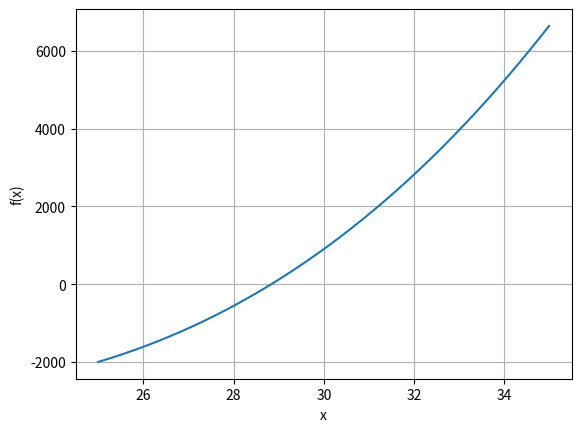

Generate this figure with matplotlib:
import matplotlib.pyplot as plt
import numpy as np
# Grade 5.0
print("The chosen original function is x**3-33*x**2+120*x+5")

def fx(x):  # Original function
    return x**3 - 33*x**2 + 120*x + 5

def fxd(x):  # Original function and its derivative (needed for Newton's method)
    return x**3 - 33*x**2 + 120*x + 5, 3*(40 - 22*x + x**2)

# Function to plot f(x) with matplotlib
def plot(f, a, b, rate):  # Function that plots f in the interval [a, b] with increment rate
    x = np.arange(a, b, rate)
    y = f(x)
    fig = plt.figure()
    ax = fig.add_subplot(111)
    plt.plot(x, y)
    plt.xlabel("x")
    plt.ylabel("f(x)")
    ax.grid(True)
    plt.show()

# Secant Method Algorithm to find roots of f(x)
def secant(func, x0, x1, eps):
    itmax = 100  # Maximum number of iterations
    for it in range(0, itmax):
        f1 = func(x1)
        f0 = func(x0)
        df = (f1 - f0) / (x1 - x0)
        x2 = x1 - f1 / df
        # print("it = ", it, x1, x2)  # Write the iteration, x1, and x2
        if abs(x2 - x1) <= eps:
            print("A root of f(x) using the secant method is", x2)
            break
        x0 = x1
        x1 = x2

# Newton's Method Algorithm to find roots of f(x)
def Newton(func, x, eps):  # Enter the function and the initial value x0
    itmax = 10000  # Maximum number of iterations
    for i in range(0, itmax):
        f, df = func(x)  # Find f(x) and f'(x)
        x = x - f / df  # xi + 1 = xi - f(xi)/f'(xi)
        dx = -f / df  # dx = xi+1-xi
        # print(i, x, f, dx)
        if abs(dx) <= eps:
            print("A root of f(x) using Newton's method is", x)
            break

# Bisection Method Algorithm to find roots of f(x)
def bisection(f, a, b, eps):
    for i in range(0, 100):
        c = (a + b) / 2  # Midpoint
        if f(c) == 0:
            print("A root of f(x) using the bisection method is", c)
            break
        if f(c) * f(a) < 0:
            b = c  # Reduce the interval to the right
        else:
            a = c  # Reduce the interval to the left
        if abs(b - a) < eps:
            print("A root of f(x) using the bisection method is", c)
            # print("f(c) = ",f(c))
            break
        if (i == 100):
            print("Root not found")

# Calling the functions. The intervals and points used are based on the graph.

plot(fx, 25, 35, 0.01)
eps = 1e-7
secant(fx, 28., 30, eps)
bisection(fx, 28., 30., eps)
Newton(fxd, 30., eps)
